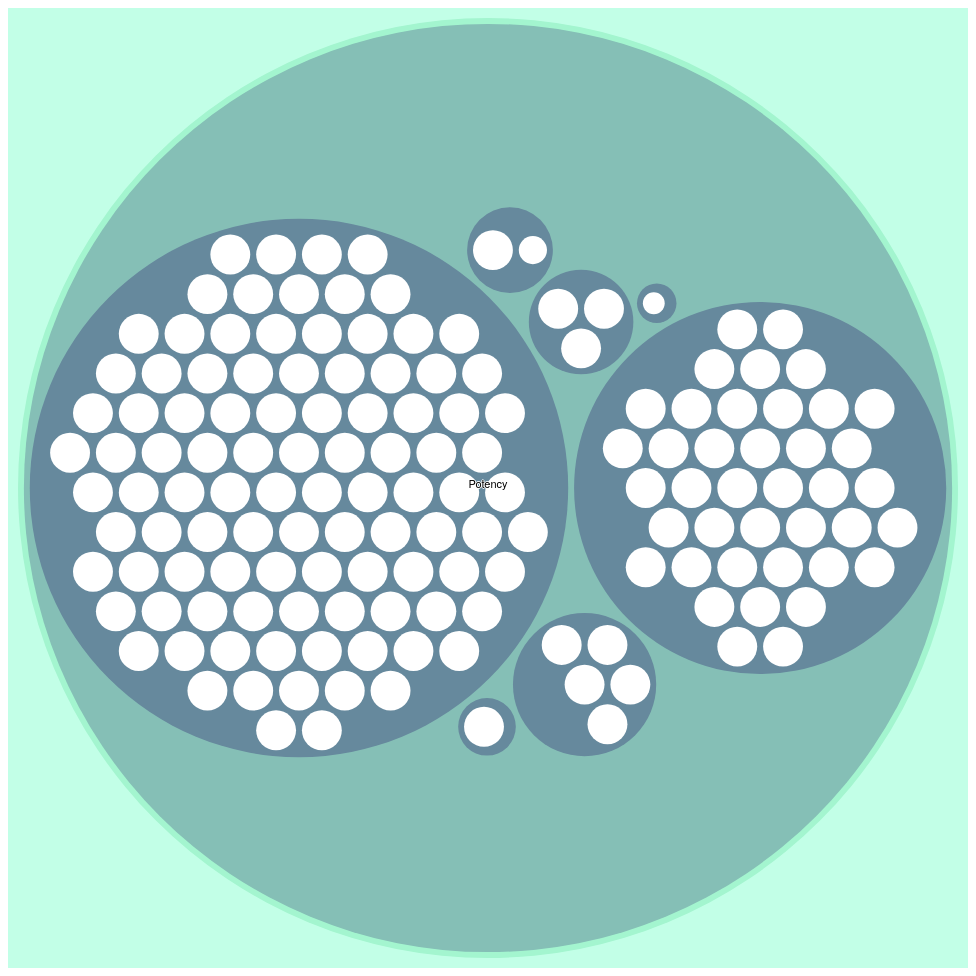
D3 v7 page, settled after 480 driven frames (8 s of simulated time); the page loaded 1 data file(s).


    var svg = d3.select("svg"),
        margin = 20,
        diameter = +svg.attr("width"),
        g = svg.append("g").attr("transform", "translate(" + diameter / 2 + "," + diameter / 2 + ")");

    var color = d3.scaleLinear()
        .domain([0, 3])
        .range(["hsl(152,80%,80%)", "hsl(228,30%,40%)"])
    // .interpolate(d3.interpolateHcl);

    var pack = d3.pack()
        .size([diameter - margin, diameter - margin])
        .padding(7);


    d3.json("morph.json").then(function(root) {


        root = d3.hierarchy(root)
            .sum(function(d) { return d.size; })
            .sort(function(a, b) { return b.value - a.value; });

        var focus = root,
            nodes = pack(root).descendants(),
            view;

        var circle = g.selectAll("circle")
            .data(nodes)
            .join("circle")
            .attr("class", function(d) { return d.parent ? d.children ? "node" : "node node--leaf" : "node node--root"; })
            .style("fill", function(d) { return d.children ? color(d.depth) : null; })
            .on("click", function(d) { if (focus !== d) zoom(d), event.stopPropagation(); }) //removed d3
            .on('mouseover', function(d, i) {
                d3.select(this).transition()
                    .duration('50')
                    .attr('opacity', '.5');
            })
            .on('mouseout', function(d, i) {
                d3.select(this).transition()
                    .duration('50')
                    .attr('opacity', '1');
            })






        var text = g.selectAll("text")
            .data(nodes)
            .join("text")
            .attr("class", "label")
            .style("fill-opacity", function(d) { return d.parent === root ? 1 : 0; })
            .style("display", function(d) { return d.parent === root ? "inline" : "none"; })
            .text(function(d) { return d.data.name; });

        var node = g.selectAll("circle,text");

        svg
            .style("background", color(-1))
            .on("click", function() { zoom(root); });

        zoomTo([root.x, root.y, root.r * 2 + margin]);

        function zoom(d) {
            var focus0 = focus;
            focus = d;

            //     var transition = d3.transition()
            //         .duration(event.altKey ? 7500 : 750) //removed d3
            //         .tween("zoom", function(d) {
            //           var i = d3.interpolateZoom(view, [focus.x, focus.y, focus.r * 2 + margin]);
            //           return function(t) { zoomTo(i(t)); };
            //         });

            //     transition.selectAll("text")
            //       .filter(function(d) { return d.parent === focus || this.style.display === "inline"; })
            //         .style("fill-opacity", function(d) { return d.parent === focus ? 1 : 0; })
            //         .on("start", function(d) { if (d.parent === focus) this.style.display = "inline"; })
            //         .on("end", function(d) { if (d.parent !== focus) this.style.display = "none"; });
        }

        function zoomTo(v) {
            var k = diameter / v[2];
            view = v;
            node.attr("transform", function(d) { return "translate(" + (d.x - v[0]) * k + "," + (d.y - v[1]) * k + ")"; });
            circle.attr("r", function(d) { return d.r * k; });
        }
    });


### data: morph.json
{
 "name": "MME",
 "children": [
  {
   "name": "Potency",
   "children": [
    "{... 2 keys}",
    "{... 2 keys}",
    "{... 2 keys}",
    "{... 2 keys}",
    "{... 2 keys}",
    "{... 2 keys}",
    "{... 2 keys}"
   ]
  }
 ]
}